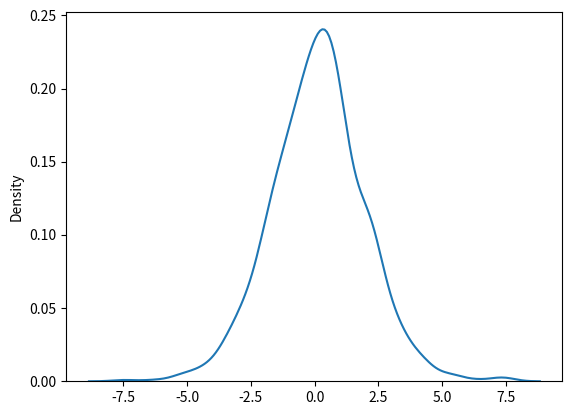

Recreate this plot in Python.
#https://www.w3schools.com/python/numpy/default.asp

#NumPy is used for working with arrays  like lodash for TS
#pip install numpy
import numpy as np

from numpy import random
import matplotlib.pyplot as plt
import seaborn as sns

arr = np.array([1, 2, 3, 4, 5])

print(arr)

#The main difference between a copy and a view of an array is that the copy is a new array, and the view is just a view of the original array.

arr = np.array([1, 2, 3, 4, 5])
x = arr.view()
arr[0] = 42

print(arr)
print(x)

arr = np.array([1, 2, 3, 4, 5])
x = arr.copy()
arr[0] = 42

print(arr)
print(x)

arr = np.array([1, 2, 3, 4, 5, 4, 4])

x = np.where(arr == 4)

print(x)



arr = np.array([3, 2, 0, 1])

print(np.sort(arr))

arr = np.array([41, 42, 43, 44])

x = [True, False, True, False]

newarr = arr[x]

print(newarr)

arr = np.array([41, 42, 43, 44])

# Create an empty list
filter_arr = []


#https://www.w3schools.com/python/numpy/numpy_random_seaborn.asp

# go through each element in arr
for element in arr:
  # if the element is higher than 42, set the value to True, otherwise False:
  if element > 42:
    filter_arr.append(True)
  else:
    filter_arr.append(False)

newarr = arr[filter_arr]

print(filter_arr)
print(newarr)



x = random.logistic(loc=1, scale=2, size=(2, 3))

print(x)
sns.distplot(random.logistic(size=1000), hist=False)

plt.show()